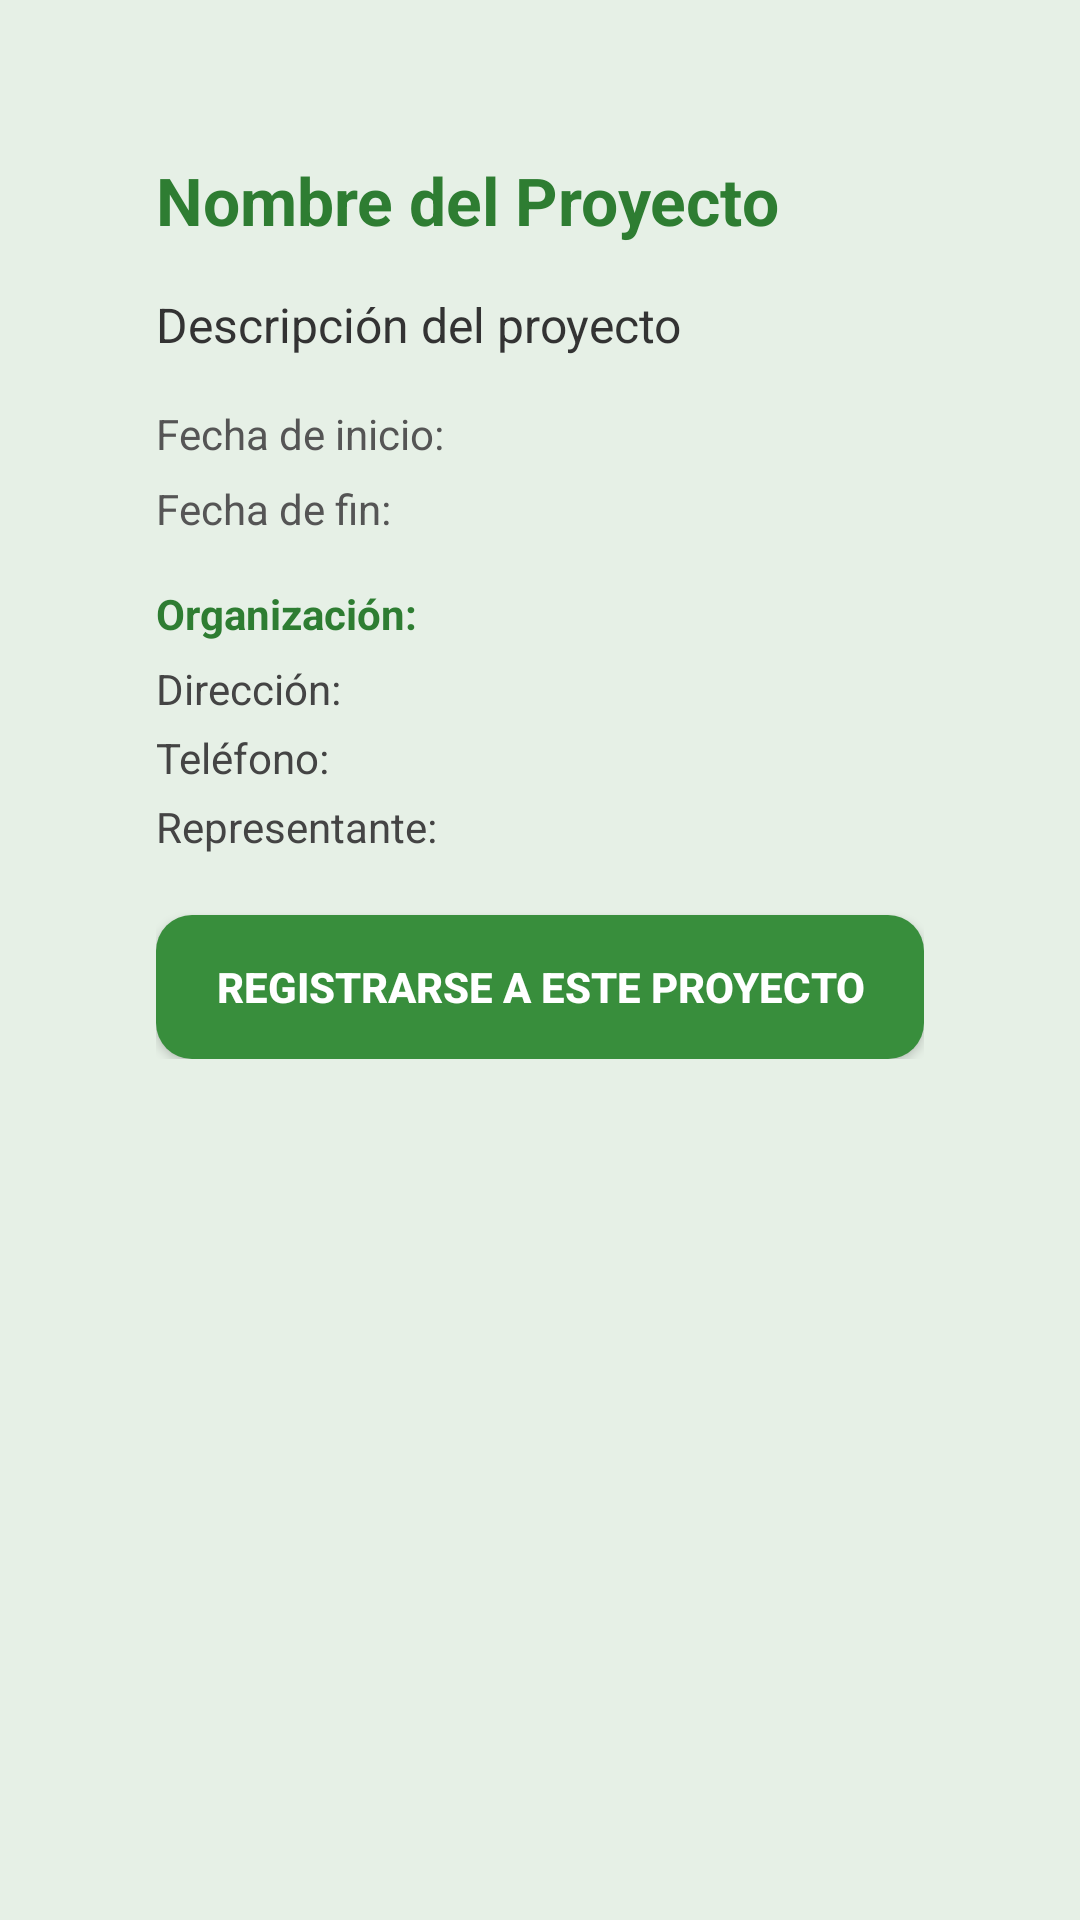

Produce the Android XML layout that renders to this screen, including the resource entries it uses.
<!-- AndroidManifest.xml: application theme Theme.App_practicas_m5a -->
<!-- res/layout/activity_proyectos_completos.xml -->
<?xml version="1.0" encoding="utf-8"?>
<ScrollView xmlns:android="http://schemas.android.com/apk/res/android"
    android:id="@+id/scrollDetalleProyecto"
    android:layout_width="match_parent"
    android:layout_height="match_parent"
    android:background="#E6F0E6"
    android:padding="20dp"
    android:layout_marginTop="16dp">

    <LinearLayout
        android:layout_width="match_parent"
        android:layout_height="wrap_content"
        android:orientation="vertical"
        android:padding="24dp"
        android:background="@drawable/bg_card_proyecto"
        android:elevation="8dp"
        android:layout_margin="8dp"
        android:layout_marginEnd="16dp">

        
        <TextView
            android:id="@+id/tvNombreProyectoDetalle"
            android:layout_width="wrap_content"
            android:layout_height="wrap_content"
            android:text="Nombre del Proyecto"
            android:textSize="22sp"
            android:textStyle="bold"
            android:textColor="#2E7D32"
            android:layout_marginBottom="16dp" />

        
        <TextView
            android:id="@+id/tvDescripcionProyectoDetalle"
            android:layout_width="match_parent"
            android:layout_height="wrap_content"
            android:text="Descripción del proyecto"
            android:textSize="16sp"
            android:textColor="#333333"
            android:layout_marginBottom="16dp" />

        
        <TextView
            android:id="@+id/tvFechaInicio"
            android:layout_width="wrap_content"
            android:layout_height="wrap_content"
            android:text="Fecha de inicio: "
            android:textColor="#555555"
            android:layout_marginBottom="6dp" />

        <TextView
            android:id="@+id/tvFechaFin"
            android:layout_width="wrap_content"
            android:layout_height="wrap_content"
            android:text="Fecha de fin: "
            android:textColor="#555555"
            android:layout_marginBottom="16dp" />

        
        <TextView
            android:id="@+id/tvNombreOrganizacion"
            android:layout_width="wrap_content"
            android:layout_height="wrap_content"
            android:text="Organización: "
            android:textStyle="bold"
            android:textColor="#2E7D32"
            android:layout_marginBottom="6dp" />

        <TextView
            android:id="@+id/tvDireccionOrganizacion"
            android:layout_width="wrap_content"
            android:layout_height="wrap_content"
            android:text="Dirección: "
            android:textColor="#444444"
            android:layout_marginBottom="4dp" />

        <TextView
            android:id="@+id/tvTelefonoOrganizacion"
            android:layout_width="wrap_content"
            android:layout_height="wrap_content"
            android:text="Teléfono: "
            android:textColor="#444444"
            android:layout_marginBottom="4dp" />

        <TextView
            android:id="@+id/tvRepresentanteOrganizacion"
            android:layout_width="wrap_content"
            android:layout_height="wrap_content"
            android:text="Representante: "
            android:textColor="#444444"
            android:layout_marginBottom="20dp" />

        
        <Button
            android:id="@+id/btnRegistrarseProyecto"
            android:layout_width="match_parent"
            android:layout_height="wrap_content"
            android:text="Registrarse a este proyecto"
            android:textStyle="bold"
            android:textColor="#FFFFFF"
            android:background="@drawable/btn_green_selector"
            android:padding="12dp" />
    </LinearLayout>
</ScrollView>
<!-- resources referenced by this layout -->
<resources>
  <!-- drawable btn_green_selector (drawable) -->
  <selector xmlns:android="http://schemas.android.com/apk/res/android">
      <item android:state_pressed="true">
          <shape>
              <solid android:color="#2E7D32" />
              <corners android:radius="12dp" />
          </shape>
      </item>
      <item>
          <shape>
              <solid android:color="#388E3C" />
              <corners android:radius="12dp" />
          </shape>
      </item>
  </selector>
  <style name="Theme.App_practicas_m5a" parent="Theme.AppCompat.Light.NoActionBar">
          <item name="colorPrimary">#6200EE</item>
          <item name="colorPrimaryDark">#3700B3</item>
          <item name="colorAccent">#03DAC5</item>
      </style>
</resources>
